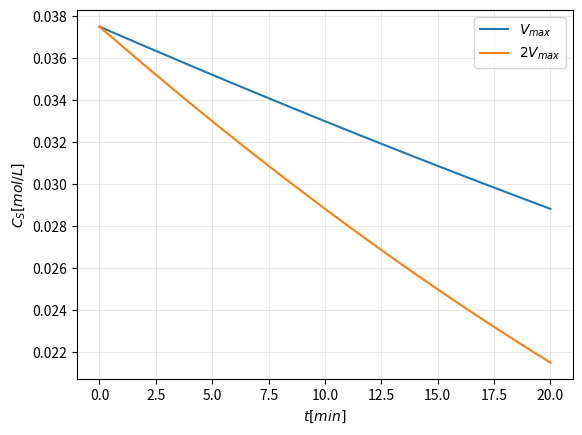

The matplotlib source for this figure:
import numpy as np
import matplotlib.pyplot as plt
from scipy.optimize import fsolve

V_max = 1.0291e-3 # mol/(L min)
K_m = 0.045304 # mol/L
S_0 = 0.0375 # Initial Conditions
t = np.linspace(0, 20, 200) #min

def residual(S, t, V_max):
    return K_m * np.log(S_0/S) + (S_0 - S) - V_max*t

def solve_S(t, V_max):
    S = np.zeros_like(t)
    guess = S_0
    for i, ti in enumerate(t):
        S[i] = fsolve(residual, guess, args=(ti, V_max))[0]
        guess = S[i]
    return S

S_base = solve_S(t, V_max)
S_2x   = solve_S(t, 2*V_max)

plt.plot(t, S_base, label='$V_{max}$')
plt.plot(t, S_2x, label='$2V_{max}$')
plt.xlabel('$t [min]$')
plt.ylabel('$C_S [mol/L]$')
plt.grid(alpha=.3)
plt.legend()
plt.show()

for label, S in [('E_t', S_base), ('2E_t', S_2x)]:
    print(f'{label}: C_S(20 min) = {np.interp(20, t, S):.5f} mol/L')
